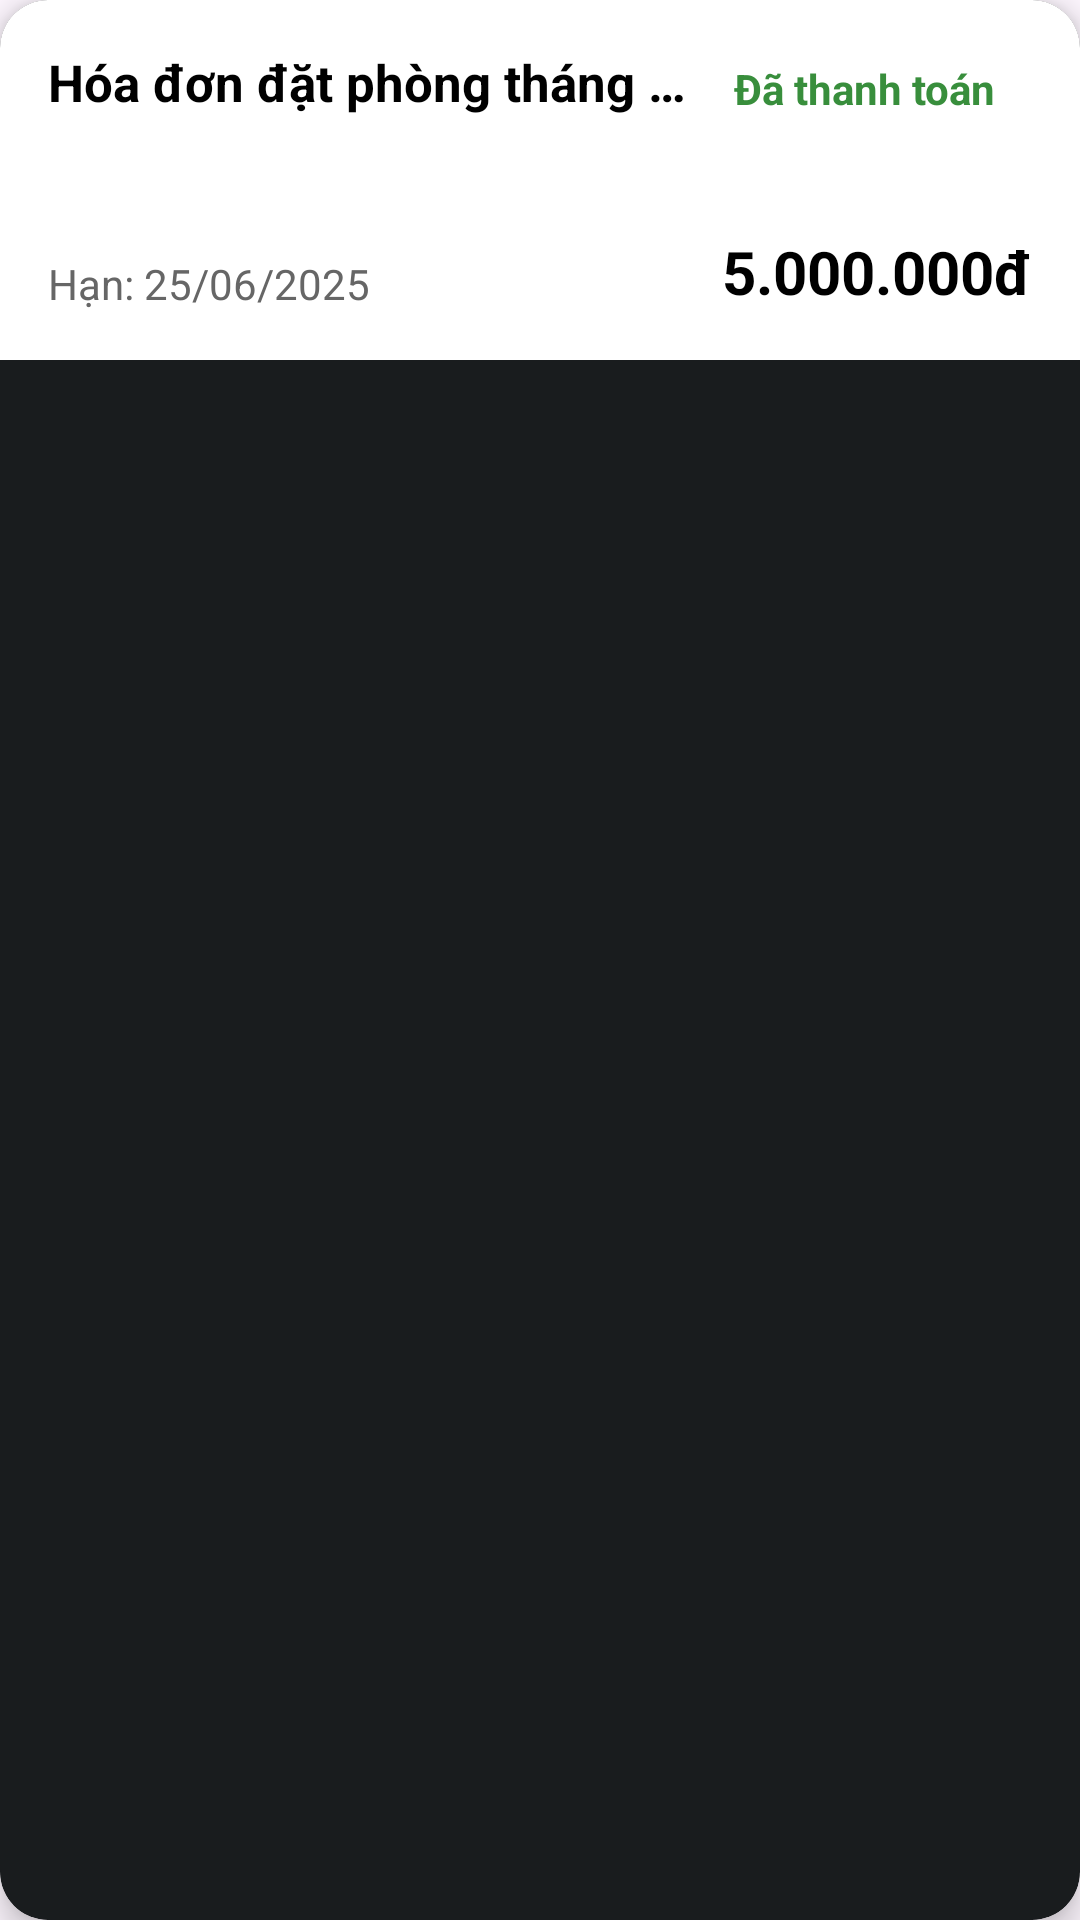

Here is an Android app screen rendered from its layout file. Give the layout XML and the strings, colors and styles it references.
<!-- AndroidManifest.xml: application theme Theme.NhaTroBuDai -->
<!-- res/layout/list_history.xml -->
<?xml version="1.0" encoding="utf-8"?>
<androidx.cardview.widget.CardView xmlns:android="http://schemas.android.com/apk/res/android"
    xmlns:app="http://schemas.android.com/apk/res-auto"
    android:layout_width="match_parent"
    android:layout_height="wrap_content"
    android:layout_margin="20dp"
    android:background="@android:color/transparent"

    app:cardCornerRadius="16dp"
    app:cardElevation="6dp">

    <androidx.constraintlayout.widget.ConstraintLayout
        android:layout_width="match_parent"
        android:layout_height="120dp"
        android:background="#FFFFFF"
        android:padding="16dp">

        <TextView
            android:id="@+id/txtTitle1"
            android:layout_width="0dp"
            android:layout_height="wrap_content"
            android:ellipsize="end"
            android:maxLines="1"
            android:text="Hóa đơn đặt phòng tháng 04/2024"
            android:textColor="#000000"
            android:textSize="17sp"
            android:textStyle="bold"
            app:layout_constraintEnd_toStartOf="@+id/txtBank"
            app:layout_constraintStart_toStartOf="parent"
            app:layout_constraintTop_toTopOf="parent" />

        <TextView
            android:id="@+id/txtBank"
            android:layout_width="wrap_content"
            android:layout_height="wrap_content"
            android:background="@drawable/corner_full"
            android:paddingStart="12dp"
            android:paddingTop="4dp"
            android:paddingEnd="12dp"
            android:paddingBottom="4dp"
            android:text="Đã thanh toán"
            android:textColor="#388E3C"
            android:textSize="14sp"
            android:textStyle="bold"
            app:layout_constraintEnd_toEndOf="parent"
            app:layout_constraintTop_toTopOf="parent" />

        <TextView
            android:id="@+id/txtDate1"
            android:layout_width="wrap_content"
            android:layout_height="wrap_content"
            android:text="Hạn: 25/06/2025"
            android:textColor="#666666"
            android:textSize="14sp"
            app:layout_constraintBottom_toBottomOf="parent"
            app:layout_constraintStart_toStartOf="parent" />

        <TextView
            android:id="@+id/txtMoney"
            android:layout_width="wrap_content"
            android:layout_height="wrap_content"
            android:text="5.000.000đ"
            android:textColor="#000000"
            android:textSize="20sp"
            android:textStyle="bold"
            app:layout_constraintBottom_toBottomOf="parent"
            app:layout_constraintEnd_toEndOf="parent" />

    </androidx.constraintlayout.widget.ConstraintLayout>
</androidx.cardview.widget.CardView>
<!-- resources referenced by this layout -->
<resources>
  <!-- drawable corner_full (drawable) -->
  <?xml version="1.0" encoding="utf-8"?>
  <shape xmlns:android="http://schemas.android.com/apk/res/android" android:shape="rectangle">
      <solid android:color="#FFFFFF" /> 
  
      <corners
          android:topLeftRadius="20dp"
          android:topRightRadius="20dp"
          android:bottomLeftRadius="20dp"
          android:bottomRightRadius="20dp" />
  </shape>
  <style name="Theme.NhaTroBuDai" parent="Base.Theme.NhaTroBuDai" />
  <style name="Base.Theme.NhaTroBuDai" parent="Theme.Material3.DayNight.NoActionBar">
          
          
      </style>
</resources>
